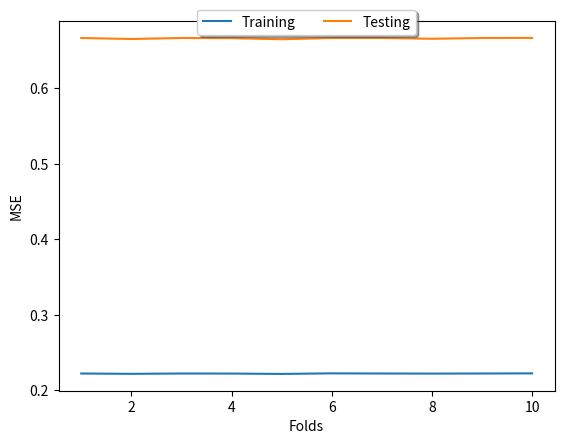

Source code (Python):
from matplotlib import pyplot as plt
x = [i+1 for i in range(10)]
y1 = [0.22219,0.22175,0.22219,0.22211,0.22164,0.22239,0.22219,0.22208,0.22219,0.22239]
y2 = [0.66656,0.66524,0.66656,0.66634,0.66491,0.66656,0.66656,0.66554,0.66656,0.66666]
plt.plot(x,y1,label="Training")
plt.plot(x,y2,label="Testing")
plt.xlabel("Folds")
plt.ylabel("MSE")
plt.legend(loc='upper center', bbox_to_anchor=(0.5, 1.05), ncol=3, fancybox=True, shadow=True)
plt.show()
